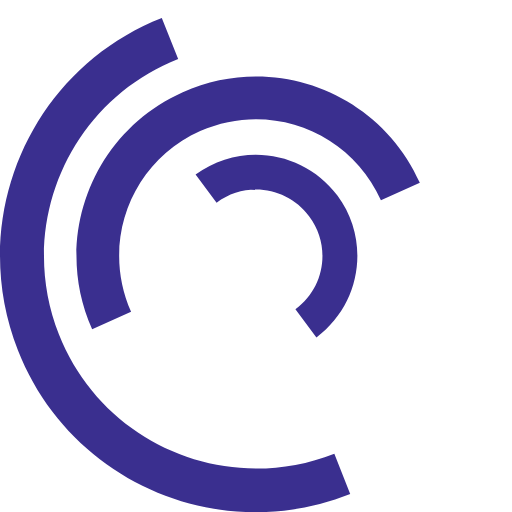
t = 0.00 s
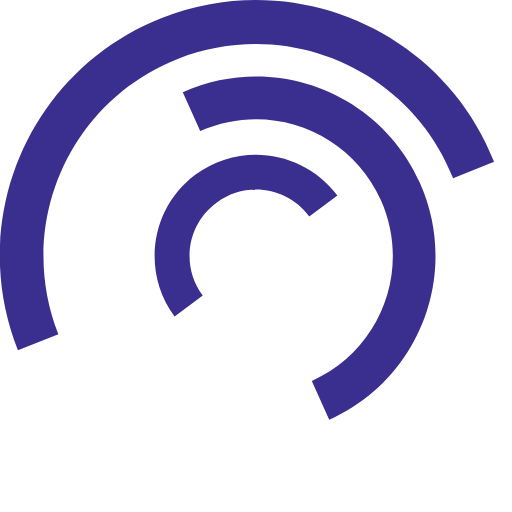
t = 0.75 s
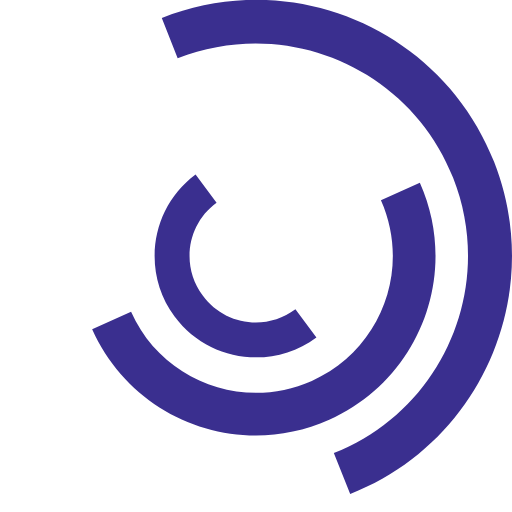
t = 1.50 s
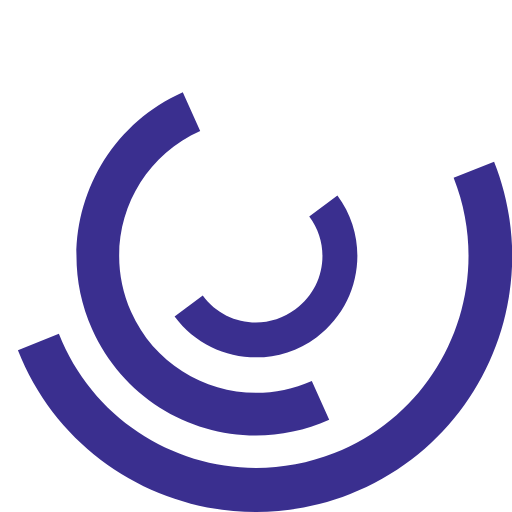
t = 2.25 s

The animated SVG that drew these frames (rendered in a browser with its animation timeline set to each time). Animation: 3 SMIL elements (animateTransform=3); one cycle of 3.00 s, repeats indefinitely.

<svg version="1.1" id="L7" xmlns="http://www.w3.org/2000/svg" xmlns:xlink="http://www.w3.org/1999/xlink" x="0px" y="0px"
  viewBox="0 0 100 100" enable-background="new 0 0 100 100" xml:space="preserve">
 <path fill="#3A2F8F" d="M31.6,3.5C5.9,13.6-6.6,42.7,3.5,68.4c10.1,25.7,39.2,38.3,64.9,28.1l-3.1-7.9c-21.3,8.4-45.4-2-53.8-23.3
  c-8.4-21.3,2-45.4,23.3-53.8L31.6,3.5z">
      <animateTransform 
         attributeName="transform" 
         attributeType="XML" 
         type="rotate"
         dur="3s" 
         from="0 50 50"
         to="360 50 50" 
         repeatCount="indefinite" />
  </path>
 <path fill="#3A2F8F" d="M42.3,39.6c5.7-4.3,13.9-3.1,18.1,2.7c4.3,5.7,3.1,13.9-2.7,18.1l4.1,5.5c8.8-6.5,10.6-19,4.1-27.7
  c-6.5-8.8-19-10.6-27.7-4.1L42.3,39.6z">
      <animateTransform 
         attributeName="transform" 
         attributeType="XML" 
         type="rotate"
         dur="3s" 
         from="0 50 50"
         to="-360 50 50" 
         repeatCount="indefinite" />
  </path>
 <path fill="#3A2F8F" d="M82,35.7C74.1,18,53.4,10.1,35.7,18S10.1,46.6,18,64.3l7.6-3.4c-6-13.5,0-29.3,13.5-35.3s29.3,0,35.3,13.5
  L82,35.7z">
      <animateTransform 
         attributeName="transform" 
         attributeType="XML" 
         type="rotate"
         dur="3s" 
         from="0 50 50"
         to="360 50 50" 
         repeatCount="indefinite" />
  </path>
</svg>